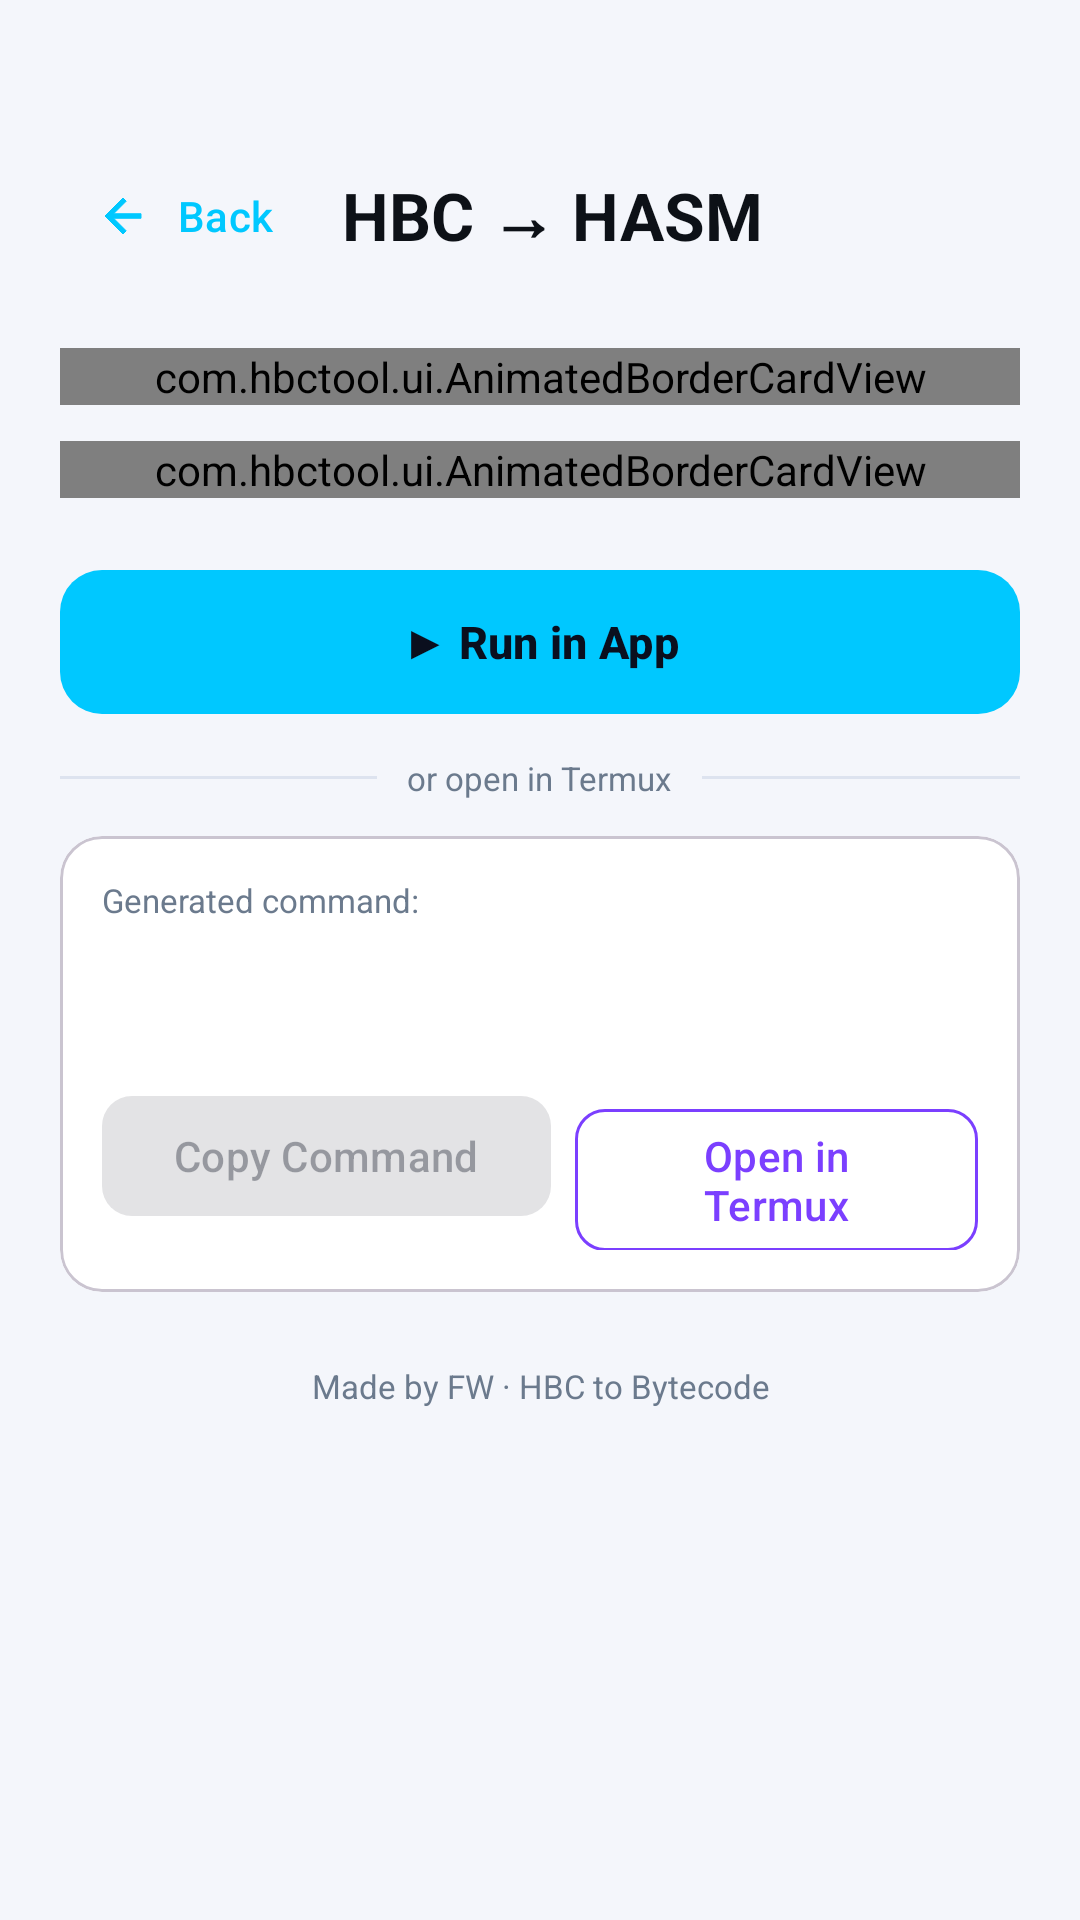

Layout XML and referenced resources for this Android screen:
<!-- AndroidManifest.xml: application theme AppTheme -->
<!-- res/layout/activity_disasm.xml -->
<?xml version="1.0" encoding="utf-8"?>
<ScrollView xmlns:android="http://schemas.android.com/apk/res/android"
    xmlns:app="http://schemas.android.com/apk/res-auto"
    android:layout_width="match_parent" android:layout_height="match_parent"
    android:background="@color/page_bg" android:fillViewport="true">
    <LinearLayout android:layout_width="match_parent" android:layout_height="wrap_content"
        android:orientation="vertical" android:paddingHorizontal="20dp"
        android:paddingTop="48dp" android:paddingBottom="32dp">

        
        <LinearLayout android:layout_width="match_parent" android:layout_height="wrap_content"
            android:orientation="horizontal" android:gravity="center_vertical"
            android:layout_marginBottom="20dp">
            <com.google.android.material.button.MaterialButton android:id="@+id/btnBack"
                style="@style/Widget.Material3.Button.TextButton"
                android:layout_width="wrap_content" android:layout_height="wrap_content"
                android:text="@string/nav_back" android:textColor="@color/cyan"
                app:icon="@drawable/ic_arrow_back" app:iconTint="@color/cyan"/>
            <TextView android:layout_width="0dp" android:layout_height="wrap_content"
                android:layout_weight="1" android:text="@string/disasm_title"
                android:textSize="22sp" android:textStyle="bold"
                android:textColor="@color/on_page" android:gravity="center"/>
            <View android:layout_width="80dp" android:layout_height="1dp"/>
        </LinearLayout>

        
        <com.hbctool.ui.AnimatedBorderCardView android:id="@+id/cardSelectHbc"
            android:layout_width="match_parent" android:layout_height="wrap_content"
            android:layout_marginBottom="12dp">
            <LinearLayout android:layout_width="match_parent" android:layout_height="wrap_content"
                android:orientation="vertical" android:padding="18dp">
                <TextView android:layout_width="wrap_content" android:layout_height="wrap_content"
                    android:text="@string/label_selected_hbc" android:textSize="11sp"
                    android:textColor="@color/hint_color" android:layout_marginBottom="4dp"/>
                <com.google.android.material.textview.MaterialTextView android:id="@+id/tvHbcPath"
                    android:layout_width="match_parent" android:layout_height="wrap_content"
                    android:textSize="13sp" android:textColor="?attr/colorOnSurface"
                    android:fontFamily="monospace" android:ellipsize="start"
                    android:singleLine="true" android:layout_marginBottom="12dp"/>
                <com.google.android.material.button.MaterialButton android:id="@+id/btnSelectHbc"
                    style="@style/Widget.Material3.Button.OutlinedButton"
                    android:layout_width="wrap_content" android:layout_height="wrap_content"
                    android:text="@string/btn_select_hbc"
                    app:strokeColor="@color/cyan" android:textColor="@color/cyan" app:cornerRadius="10dp"/>
            </LinearLayout>
        </com.hbctool.ui.AnimatedBorderCardView>

        
        <com.hbctool.ui.AnimatedBorderCardView android:id="@+id/cardSelectOutput"
            android:layout_width="match_parent" android:layout_height="wrap_content"
            android:layout_marginBottom="20dp">
            <LinearLayout android:layout_width="match_parent" android:layout_height="wrap_content"
                android:orientation="vertical" android:padding="18dp">
                <TextView android:layout_width="wrap_content" android:layout_height="wrap_content"
                    android:text="@string/label_output_dir" android:textSize="11sp"
                    android:textColor="@color/hint_color" android:layout_marginBottom="4dp"/>
                <com.google.android.material.textview.MaterialTextView android:id="@+id/tvOutputDir"
                    android:layout_width="match_parent" android:layout_height="wrap_content"
                    android:textSize="13sp" android:textColor="?attr/colorOnSurface"
                    android:fontFamily="monospace" android:ellipsize="start"
                    android:singleLine="true" android:layout_marginBottom="12dp"/>
                <com.google.android.material.button.MaterialButton android:id="@+id/btnSelectOutputDir"
                    style="@style/Widget.Material3.Button.OutlinedButton"
                    android:layout_width="wrap_content" android:layout_height="wrap_content"
                    android:text="@string/btn_select_output_dir"
                    app:strokeColor="@color/purple" android:textColor="@color/purple" app:cornerRadius="10dp"/>
            </LinearLayout>
        </com.hbctool.ui.AnimatedBorderCardView>

        
        <com.google.android.material.button.MaterialButton android:id="@+id/btnRunInApp"
            android:layout_width="match_parent" android:layout_height="56dp"
            android:text="@string/btn_run_in_app" app:backgroundTint="@color/cyan"
            android:textColor="#0A0F1E" android:textSize="15sp" android:textStyle="bold"
            app:cornerRadius="14dp" android:layout_marginBottom="10dp" android:enabled="false"/>

        
        <com.google.android.material.progressindicator.LinearProgressIndicator android:id="@+id/progressDisasm"
            android:layout_width="match_parent" android:layout_height="wrap_content"
            android:indeterminate="true" android:visibility="gone" android:layout_marginBottom="4dp"
            app:indicatorColor="@color/cyan" app:trackColor="?colorSurface"/>
        <TextView android:id="@+id/tvProgressLabel"
            android:layout_width="match_parent" android:layout_height="wrap_content"
            android:textSize="12sp" android:textColor="@color/hint_color"
            android:gravity="center" android:visibility="gone" android:layout_marginBottom="10dp"/>

        
        <com.google.android.material.card.MaterialCardView android:id="@+id/logCard"
            android:layout_width="match_parent" android:layout_height="wrap_content"
            app:cardBackgroundColor="@color/card_bg" app:cardCornerRadius="14dp"
            app:cardElevation="0dp" android:visibility="gone" android:layout_marginBottom="14dp">
            <LinearLayout android:layout_width="match_parent" android:layout_height="wrap_content"
                android:orientation="vertical" android:padding="12dp">
                <LinearLayout android:layout_width="match_parent" android:layout_height="wrap_content"
                    android:orientation="horizontal" android:gravity="center_vertical"
                    android:layout_marginBottom="6dp">
                    <TextView android:layout_width="0dp" android:layout_height="wrap_content"
                        android:layout_weight="1" android:text="@string/label_log"
                        android:textSize="10sp" android:textColor="@color/hint_color"
                        android:letterSpacing="0.1" android:textStyle="bold"/>
                    <TextView android:id="@+id/tvLogStatus" android:layout_width="wrap_content"
                        android:layout_height="wrap_content" android:textSize="12sp"
                        android:textStyle="bold" android:visibility="gone"/>
                </LinearLayout>
                <ScrollView android:id="@+id/logScroll"
                    android:layout_width="match_parent" android:layout_height="200dp">
                    <TextView android:id="@+id/tvLog" android:layout_width="match_parent"
                        android:layout_height="wrap_content" android:textSize="11sp"
                        android:textColor="@color/cyan" android:fontFamily="monospace"
                        android:lineSpacingMultiplier="1.4" android:padding="4dp"/>
                </ScrollView>
            </LinearLayout>
        </com.google.android.material.card.MaterialCardView>

        
        <LinearLayout android:layout_width="match_parent" android:layout_height="wrap_content"
            android:orientation="horizontal" android:gravity="center_vertical"
            android:layout_marginBottom="12dp">
            <View android:layout_width="0dp" android:layout_height="1dp" android:layout_weight="1"
                android:background="@color/divider_color"/>
            <TextView android:layout_width="wrap_content" android:layout_height="wrap_content"
                android:text="@string/or_termux" android:textSize="11sp"
                android:textColor="@color/hint_color" android:paddingHorizontal="10dp"/>
            <View android:layout_width="0dp" android:layout_height="1dp" android:layout_weight="1"
                android:background="@color/divider_color"/>
        </LinearLayout>

        
        <com.google.android.material.card.MaterialCardView
            android:layout_width="match_parent" android:layout_height="wrap_content"
            app:cardBackgroundColor="@color/card_bg" app:cardCornerRadius="14dp"
            app:cardElevation="0dp" android:layout_marginBottom="24dp">
            <LinearLayout android:layout_width="match_parent" android:layout_height="wrap_content"
                android:orientation="vertical" android:padding="14dp">
                <TextView android:layout_width="wrap_content" android:layout_height="wrap_content"
                    android:text="@string/label_command" android:textSize="11sp"
                    android:textColor="@color/hint_color" android:layout_marginBottom="6dp"/>
                <com.google.android.material.textview.MaterialTextView android:id="@+id/tvCommand"
                    android:layout_width="match_parent" android:layout_height="wrap_content"
                    android:textSize="12sp" android:textColor="@color/cyan"
                    android:fontFamily="monospace" android:lineSpacingMultiplier="1.3"
                    android:minHeight="36dp" android:layout_marginBottom="12dp"/>
                <LinearLayout android:layout_width="match_parent" android:layout_height="wrap_content"
                    android:orientation="horizontal" android:gravity="end">
                    <com.google.android.material.button.MaterialButton android:id="@+id/btnCopyCommand"
                        style="@style/Widget.Material3.Button.TonalButton"
                        android:layout_width="wrap_content" android:layout_height="wrap_content"
                        android:text="@string/btn_copy_command" app:cornerRadius="10dp"
                        android:enabled="false" android:layout_marginEnd="8dp"/>
                    <com.google.android.material.button.MaterialButton android:id="@+id/btnRunTermux"
                        style="@style/Widget.Material3.Button.OutlinedButton"
                        android:layout_width="wrap_content" android:layout_height="wrap_content"
                        android:text="@string/btn_run_termux"
                        app:strokeColor="@color/purple" android:textColor="@color/purple"
                        app:cornerRadius="10dp" android:enabled="false"/>
                </LinearLayout>
            </LinearLayout>
        </com.google.android.material.card.MaterialCardView>

        <TextView android:layout_width="match_parent" android:layout_height="wrap_content"
            android:text="@string/made_by" android:textSize="11sp"
            android:textColor="@color/hint_color" android:gravity="center"/>
    </LinearLayout>
</ScrollView>
<!-- resources referenced by this layout -->
<resources>
  <color name="card_bg">#FFFFFF</color>
  <color name="cyan">#00C8FF</color>
  <color name="divider_color">#DDE3EF</color>
  <color name="hint_color">#6B7A8D</color>
  <color name="on_page">#0D1117</color>
  <color name="page_bg">#F4F6FB</color>
  <color name="purple">#7B3FFF</color>
  <!-- drawable ic_arrow_back (drawable) -->
  <vector xmlns:android="http://schemas.android.com/apk/res/android"
      android:width="24dp"
      android:height="24dp"
      android:viewportWidth="24"
      android:viewportHeight="24">
      <path
          android:fillColor="@android:color/transparent"
          android:pathData="M20,11H7.83l5.59,-5.59L12,4l-8,8 8,8 1.41,-1.41L7.83,13H20v-2z"
          android:strokeColor="#FFFFFF"
          android:strokeWidth="0"
          android:fillType="evenOdd"/>
      <path
          android:pathData="M20,11H7.83l5.59,-5.59L12,4l-8,8 8,8 1.41,-1.41L7.83,13H20v-2z"
          android:fillColor="#FFFFFFFF"/>
  </vector>
  <string name="btn_copy_command">Copy Command</string>
  <string name="btn_run_in_app">▶ Run in App</string>
  <string name="btn_run_termux">Open in Termux</string>
  <string name="btn_select_hbc">Select .hbc File</string>
  <string name="btn_select_output_dir">Select Output Folder</string>
  <string name="disasm_title">HBC → HASM</string>
  <string name="label_command">Generated command:</string>
  <string name="label_log">OUTPUT</string>
  <string name="label_output_dir">Output folder:</string>
  <string name="label_selected_hbc">Selected .hbc:</string>
  <string name="made_by">Made by FW · HBC to Bytecode</string>
  <string name="nav_back">Back</string>
  <string name="or_termux">or open in Termux</string>
  <style name="AppTheme" parent="Theme.Material3.Light.NoActionBar">
          <item name="colorPrimary">#00C8FF</item>
          <item name="colorOnPrimary">#0A0F1E</item>
          <item name="colorPrimaryContainer">#CCF5FF</item>
          <item name="colorOnPrimaryContainer">#001F29</item>
          <item name="colorSecondary">#7B3FFF</item>
          <item name="colorOnSecondary">#FFFFFF</item>
          <item name="colorTertiary">#00E57A</item>
          <item name="colorOnTertiary">#003820</item>
          <item name="android:colorBackground">#F4F6FB</item>
          <item name="colorSurface">#FFFFFF</item>
          <item name="colorSurfaceVariant">#E8EDF8</item>
          <item name="colorOnBackground">#0D1117</item>
          <item name="colorOnSurface">#1A1F2E</item>
          <item name="colorOnSurfaceVariant">#44505E</item>
          <item name="colorOutline">#CDD5E0</item>
          <item name="android:statusBarColor">#F4F6FB</item>
          <item name="android:navigationBarColor">#F4F6FB</item>
          <item name="android:windowLightStatusBar">true</item>
          <item name="android:windowLightNavigationBar">true</item>
      </style>
</resources>
